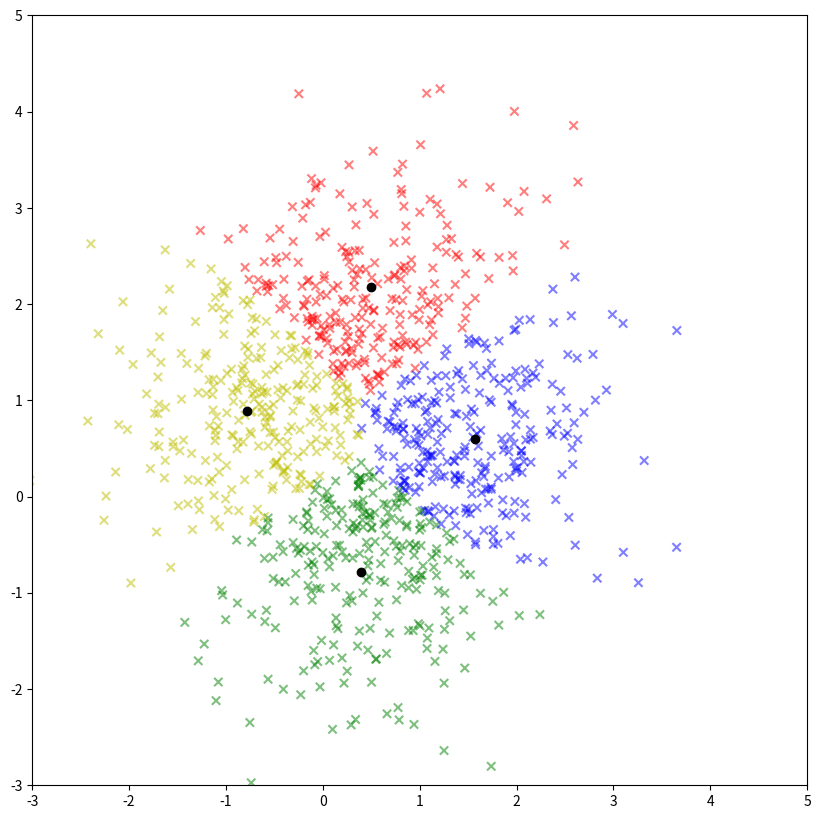

Source code (Python):
import numpy as np
import matplotlib.pyplot as plt
import pandas as pd
import copy

def center_assignment(df, centers):
    for i in centers.keys():
        df['distance_from_{}'.format(i)] = (
            np.sqrt(
                (df['x'] - centers[i][0]) ** 2
                + (df['y'] - centers[i][1]) ** 2
            )
        )
    centroid_distance_cols = ['distance_from_{}'.format(i) for i in centers.keys()]
    df['closest'] = df.loc[:, centroid_distance_cols].idxmin(axis=1)
    df['closest'] = df['closest'].map(lambda x: int(x.lstrip('distance_from_')))
    df['color'] = df['closest'].map(lambda x: colmap[x])
    return df

def update_center(center):
    for i in centers.keys():
        centers[i][0] = np.mean(df[df['closest'] == i]['x'])
        centers[i][1] = np.mean(df[df['closest'] == i]['y'])
    return center


iter = 1 
mean1 = [1,0]
mean2 = [0,1.5]

Sigma1 = [[0.9,0.4],[0.4,0.9] ]
Sigma2 = [[0.9,0.4],[0.4,0.9] ]
#c=[[10,10],[-10,-10]]                                                          #centers for Part 2 of Question 1
c=[[10,10],[-10,-10],[10,-10],[-10,10]]                                         #centers for Part 3 of Question 1
#k=2                                                                            # cluster for Part 2 of Question 1
k=4                                                                             # cluster for Part 3 of Question 1
colmap = {1: 'r', 2: 'g', 3: 'b',4:'y',5:'pink',6:'brown'}

x, y = np.random.multivariate_normal(mean1, Sigma1, 500).T
p, q = np.random.multivariate_normal(mean2, Sigma2, 500).T

x=np.concatenate((x, p))
y=np.concatenate((y, q))

d = {
    'x': x,
    'y': y
}
df=pd.DataFrame(d)

centers = {
     i+1: [c[i][0],c[i][1]]
     for i in range(len(c))
 }

df = center_assignment(df, centers)
dx=1
dy=1

while iter<=10000 or (dx>=0.001 and dy>= 0.001):
   
    closest_centers = df['closest'].copy(deep=True)
    old_centers = copy.deepcopy(centers)
   
    for i in old_centers.keys():
        old_x = old_centers[i][0]
        old_y = old_centers[i][1]
        dx = (centers[i][0] - old_centers[i][0])
        dy = (centers[i][1] - old_centers[i][1])

    centers = update_center(centers)
    df = center_assignment(df, centers)
    iter=iter+1
    if closest_centers.equals(df['closest']):
        break

fig = plt.figure(figsize=(10, 10))
plt.scatter(df['x'], df['y'], color=df['color'], alpha=0.5, edgecolor='k',marker="x")
for i in centers.keys():
    plt.scatter(*centers[i], color='black')
plt.xlim(-3, 5)
plt.ylim(-3, 5)
print(centers)
print(iter)
print(df)
plt.show()
